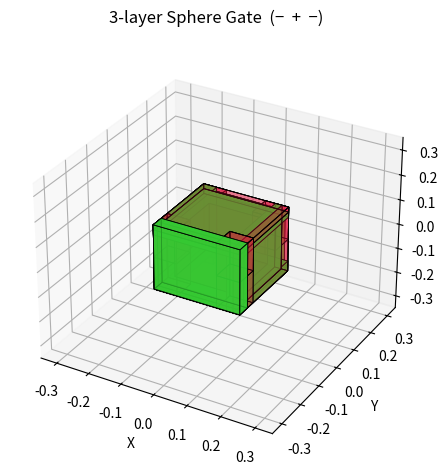

Write the Python code that produced this figure.
import matplotlib.pyplot as plt
from mpl_toolkits.mplot3d.art3d import Poly3DCollection
import numpy as np

# -------- constants copied from the header ----------
R, T, L, Cx = 0.13, 0.02, 0.13, 0.06

def cube(v):
    p = np.array([[v[0],v[1],v[2]],[v[3],v[1],v[2]],
                  [v[3],v[4],v[2]],[v[0],v[4],v[2]],
                  [v[0],v[1],v[5]],[v[3],v[1],v[5]],
                  [v[3],v[4],v[5]],[v[0],v[4],v[5]]])
    faces = [[p[i] for i in f] for f in
             ([0,1,2,3],[4,5,6,7],[0,1,5,4],
              [2,3,7,6],[1,2,6,5],[0,3,7,4])]
    return faces

def add(ax, coords, weight):
    pc = Poly3DCollection(cube(coords),
                          facecolor='crimson' if weight<0 else 'limegreen',
                          edgecolor='k', alpha=.18 if weight<0 else .75,
                          linewidths=.6)
    ax.add_collection3d(pc)

def show(name, boxes):
    fig = plt.figure(); ax = fig.add_subplot(111, projection='3d')
    for c,w in boxes: add(ax, c, w)
    for fn in (ax.set_xlim, ax.set_ylim, ax.set_zlim): fn(-.35,.35)
    ax.set_xlabel('X'); ax.set_ylabel('Y'); ax.set_zlabel('Z')
    ax.set_title(name, pad=18); plt.tight_layout(); plt.show()

# ---- build the 3-layer gate exactly like in the header ---------------
outer = [(( L-T,-L,-L,  L,  L,  L),-2),((-L,-L,-L,-L+T,L,L),-2),
         ((-L, L-T,-L,  L,  L,  L),-2),((-L,-L,-L, L,-L+T,L),-2),
         ((-L,-L, L-T,  L,  L,  L),-2),((-L,-L,-L, L, L,-L+T),-2)]
corn  = [((-L,-L,-L,-Cx,-Cx, L),-3),(( Cx,-L,-L, L,-Cx, L),-3),
         ((-L, Cx,-L,-Cx, L, L),-3),(( Cx, Cx,-L, L, L, L),-3),
         ((-L,-L, 0,-Cx,-Cx, L),-3),(( Cx,-L, 0, L,-Cx, L),-3),
         ((-L, Cx, 0,-Cx, L, L),-3),(( Cx, Cx, 0, L, L, L),-3)]
mid   = [(( L-2*T,-L, -L,  L-T,  L,  L),+1),((-L,   -L,-L,-L+2*T,L,L),+1),
         ((-L,  L-2*T,-L,  L,  L-T, L),+1),((-L,   -L,-L, L,-L+2*T,L),+1),
         ((-L,   -L, L-2*T, L,   L, L-T),+1),((-L,-L,-L, L,  L,-L+2*T),+1)]
core  = [((-0.09,-0.09,-0.09,0.09,0.09,0.09),-1)]

show("3-layer Sphere Gate  (−  +  −)", outer+corn+mid+core)
